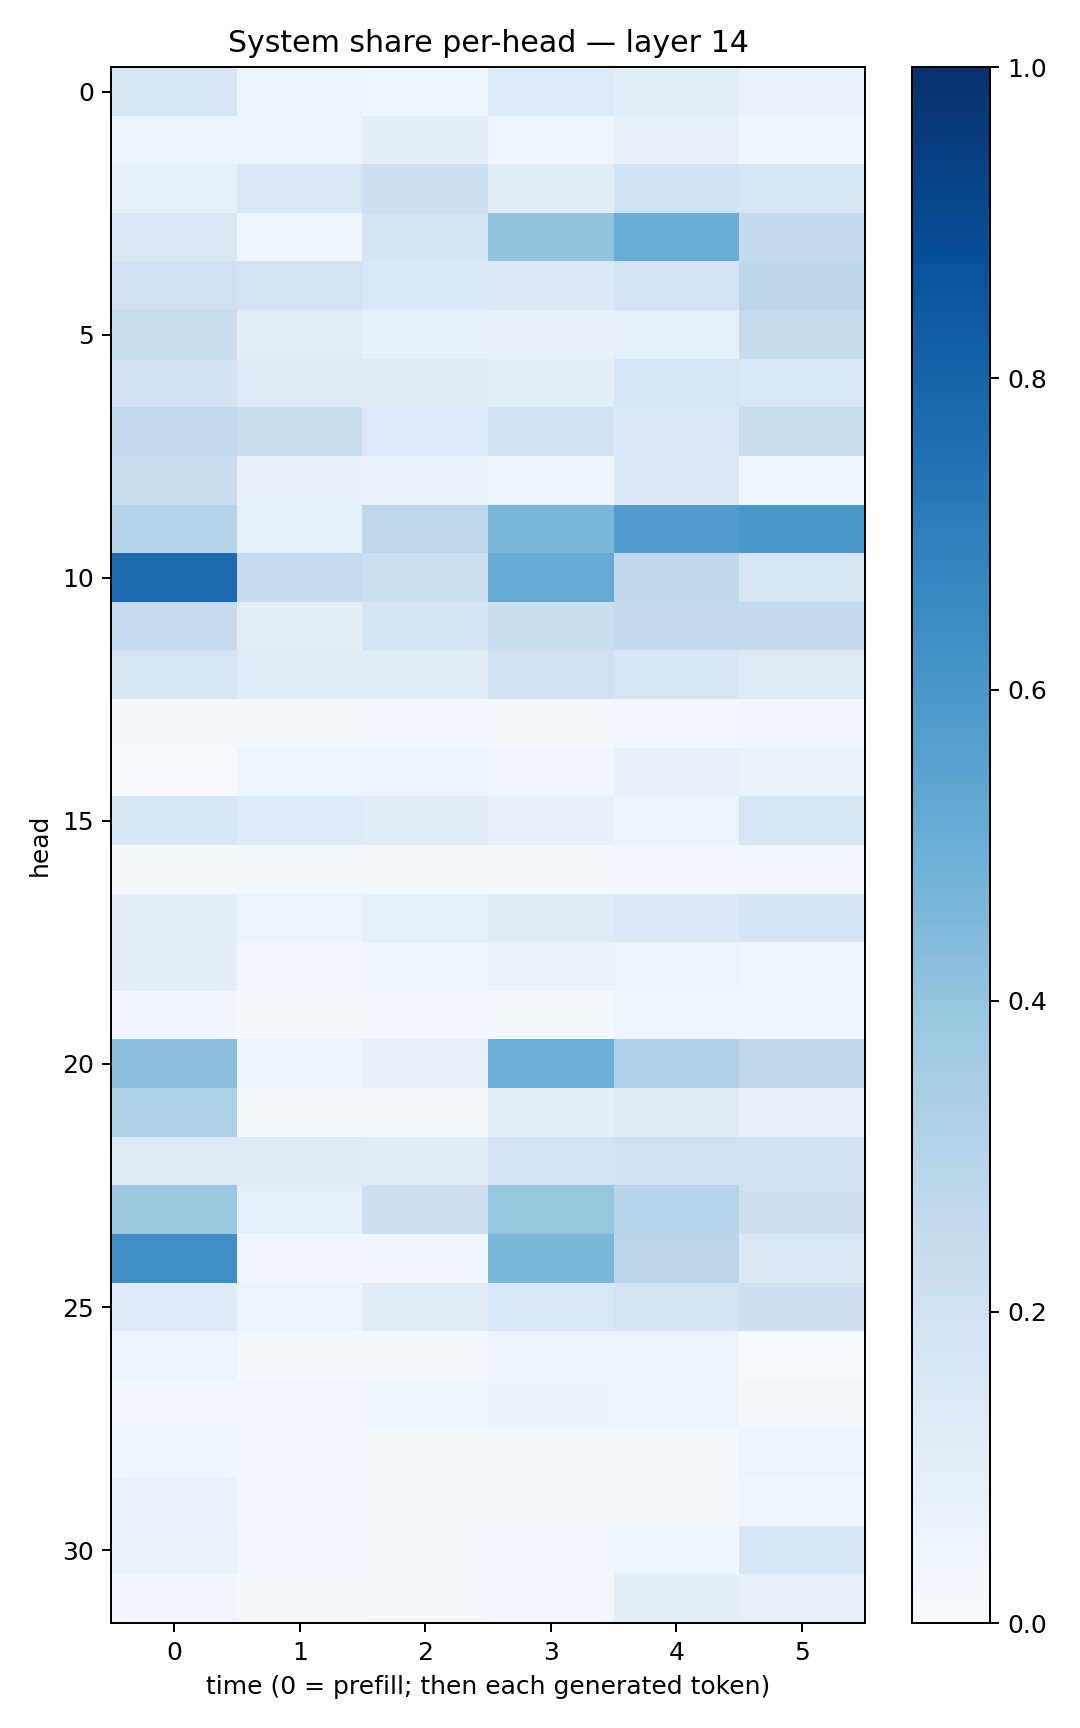

The file beside this chart, header and first rows:
0.1660896, 0.051657025, 0.0443487, 0.13488576, 0.10753889, 0.06741965
0.0511, 0.05283, 0.09968, 0.04238, 0.07336, 0.0362
0.08418, 0.1509, 0.2126, 0.1139, 0.1904, 0.1659
0.1511, 0.04456, 0.1778, 0.4023, 0.5025, 0.2534
0.2003, 0.1735, 0.1546, 0.1431, 0.181, 0.2809
0.2333, 0.1032, 0.08501, 0.0711, 0.09342, 0.2431
0.1928, 0.1313, 0.1284, 0.09675, 0.1651, 0.1531
0.258, 0.2206, 0.1361, 0.1919, 0.1403, 0.2244
0.2316, 0.07092, 0.06729, 0.05061, 0.14, 0.04365
0.2984, 0.0862, 0.2762, 0.4588, 0.5772, 0.5998
0.7706, 0.2475, 0.2184, 0.5147, 0.2651, 0.1603
0.2482, 0.0977, 0.1757, 0.2207, 0.2614, 0.251
0.1688, 0.1152, 0.1096, 0.2028, 0.1631, 0.1316
0.01428, 0.01576, 0.02868, 0.01555, 0.02551, 0.03144
0.007485, 0.04495, 0.05504, 0.03172, 0.07533, 0.0656
0.1574, 0.135, 0.1114, 0.08115, 0.05873, 0.1622
0.00897, 0.01678, 0.01577, 0.01193, 0.02655, 0.0237
0.1003, 0.05194, 0.08692, 0.1218, 0.1462, 0.1821
0.09737, 0.02356, 0.0436, 0.06625, 0.05671, 0.04551
0.0346, 0.007836, 0.0251, 0.01503, 0.03946, 0.0443
0.4295, 0.05411, 0.07699, 0.4939, 0.3165, 0.2703
0.3223, 0.01912, 0.0199, 0.09658, 0.1281, 0.07913
0.1258, 0.1273, 0.1206, 0.182, 0.1998, 0.1876
0.3825, 0.09324, 0.2128, 0.3921, 0.2935, 0.2086
0.6348, 0.03413, 0.03355, 0.4581, 0.2813, 0.1442
0.1359, 0.06011, 0.1131, 0.1546, 0.1795, 0.211
0.04931, 0.01363, 0.01092, 0.05857, 0.05791, 0.0077
0.02925, 0.02833, 0.03702, 0.06497, 0.04946, 0.02025
0.03788, 0.02471, 0.01584, 0.01589, 0.02307, 0.05633
0.06775, 0.02635, 0.01685, 0.01947, 0.01736, 0.04271
0.06634, 0.02407, 0.01857, 0.02934, 0.0388, 0.1629
0.0325, 0.00921, 0.01935, 0.03029, 0.09576, 0.07818
